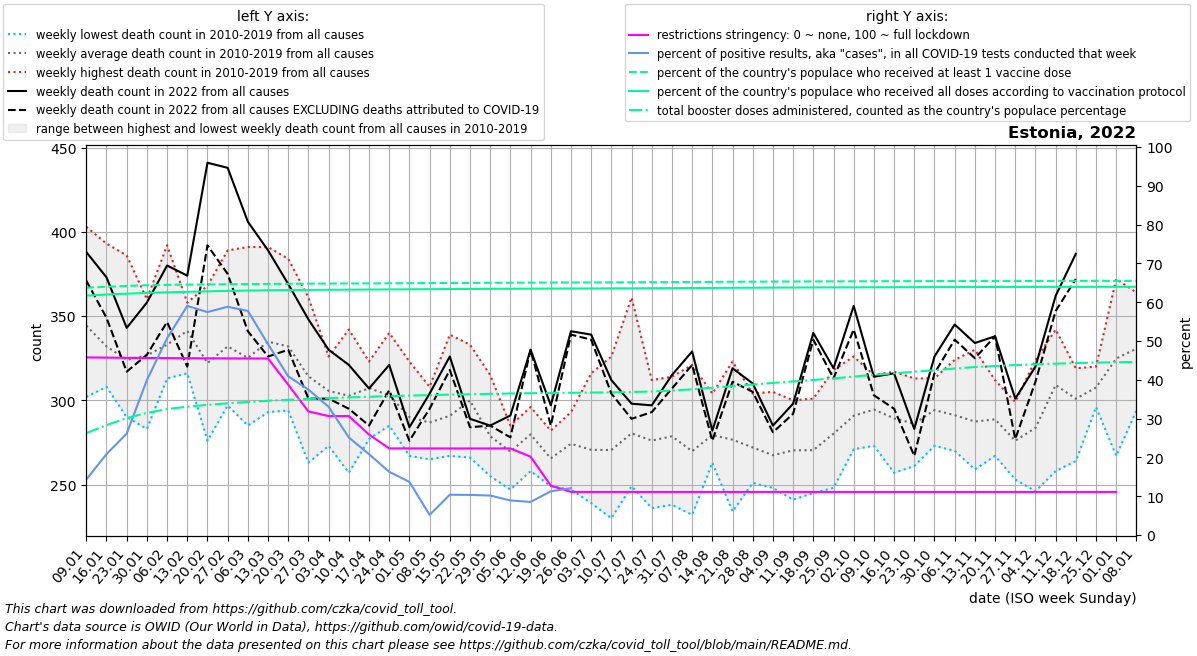

Values plotted in this chart, from the file beside it:
date, location, time_unit, time, deaths_2010_all_ages, deaths_2011_all_ages, deaths_2012_all_ages, deaths_2013_all_ages, deaths_2014_all_ages, deaths_2015_all_ages, deaths_2016_all_ages, deaths_2017_all_ages, deaths_2018_all_ages, deaths_2019_all_ages, deaths_2020_all_ages, deaths_2021_all_ages, deaths_2022_all_ages, new_deaths, new_cases_smoothed, new_tests_smoothed, positive_test_percent, stringency_index, people_vaccinated, people_fully_vaccinated
2022-01-09, Estonia, weekly, 1, 403.0, 356.0, 328.0, 335.0, 302.0, 354.0, 322.0, 364.0, 328.0, 351.0, 294.0, 378.0, 388.0, 17.0, 7836, 54444, 14.31, 45.76, 844879, 817975
2022-01-16, Estonia, weekly, 2, 314.0, 341.0, 313.0, 320.0, 308.0, 340.0, 334.0, 393.0, 319.0, 338.0, 326.0, 392.0, 373.0, 24.0, 12395, 59356, 20.85, 45.71, 848280, 821704
2022-01-23, Estonia, weekly, 3, 324.0, 304.0, 308.0, 335.0, 315.0, 294.0, 301.0, 386.0, 290.0, 383.0, 308.0, 406.0, 343.0, 26.0, 19122, 72697, 26.13, 45.66, 851181, 824749
2022-01-30, Estonia, weekly, 4, 357.0, 295.0, 283.0, 343.0, 311.0, 321.0, 335.0, 360.0, 338.0, 324.0, 299.0, 353.0, 358.0, 31.0, 34558, 86457, 39.92, 45.62, 853445, 827246
2022-02-06, Estonia, weekly, 5, 319.0, 313.0, 332.0, 337.0, 331.0, 329.0, 319.0, 392.0, 333.0, 325.0, 307.0, 348.0, 380.0, 33.5, 44849, 88439, 50.71, 45.59, 854810, 829306
2022-02-13, Estonia, weekly, 6, 337.0, 358.0, 358.0, 316.0, 339.0, 332.0, 353.0, 351.0, 343.0, 325.0, 271.0, 376.0, 374.0, 54.0, 45140, 76634, 59.04, 45.57, 855673, 831008
2022-02-20, Estonia, weekly, 7, 309.0, 368.0, 312.0, 335.0, 289.0, 324.0, 276.0, 344.0, 347.0, 317.0, 322.0, 342.0, 441.0, 49.0, 37729, 65694, 57.45, 45.54, 856357, 832626
2022-02-27, Estonia, weekly, 8, 319.0, 322.0, 339.0, 350.0, 297.0, 332.0, 313.0, 337.0, 389.0, 322.0, 331.0, 405.0, 438.0, 63.0, 36617, 62267, 58.82, 45.52, 856975, 834063
2022-03-06, Estonia, weekly, 9, 285.0, 312.0, 313.0, 344.0, 331.0, 324.0, 317.0, 304.0, 391.0, 331.0, 315.0, 418.0, 406.0, 65.0, 28272, 48907, 57.75, 45.5, 857534, 835315
2022-03-13, Estonia, weekly, 10, 335.0, 316.0, 328.0, 362.0, 335.0, 355.0, 293.0, 328.0, 391.0, 305.0, 293.0, 420.0, 389.0, 63.0, 18462, 37381, 49.17, 45.48, 858073, 836339
2022-03-20, Estonia, weekly, 11, 305.0, 321.0, 359.0, 359.0, 358.0, 341.0, 303.0, 296.0, 384.0, 294.0, 340.0, 421.0, 369.0, 39.0, 13027, 31785, 40.89, 38.72, 858499, 837073
2022-03-27, Estonia, weekly, 12, 287.0, 312.0, 313.0, 336.0, 335.0, 331.0, 263.0, 304.0, 361.0, 300.0, 311.0, 403.0, 348.0, 47.0, 9901, 26408, 37.47, 31.84, 858871, 837628
2022-04-03, Estonia, weekly, 13, 273.0, 293.0, 326.0, 291.0, 289.0, 317.0, 323.0, 322.0, 326.0, 296.0, 325.0, 406.0, 330.0, 29.0, 7977, 24117, 33.03, 30.65, 859210, 838100
2022-04-10, Estonia, weekly, 14, 296.0, 311.0, 311.0, 271.0, 342.0, 304.0, 312.0, 286.0, 337.0, 257.0, 312.0, 404.0, 321.0, 26.0, 5946, 23662, 25.13, 30.65, 859506, 838485
2022-04-17, Estonia, weekly, 15, 277.0, 318.0, 318.0, 323.0, 316.0, 311.0, 307.0, 293.0, 319.0, 290.0, 310.0, 386.0, 307.0, 22.0, 4291, 20497, 20.83, 25.89, 859788, 838856
2022-04-24, Estonia, weekly, 16, 317.0, 289.0, 288.0, 340.0, 299.0, 297.0, 298.0, 285.0, 318.0, 299.0, 309.0, 367.0, 321.0, 15.0, 2932, 18054, 16.29, 22.32, 860123, 839253
2022-05-01, Estonia, weekly, 17, 316.0, 323.0, 296.0, 272.0, 268.0, 302.0, 295.0, 267.0, 276.0, 286.0, 319.0, 313.0, 284.0, 8.0, 2377, 17327, 13.68, 22.32, 860474, 839661
2022-05-08, Estonia, weekly, 18, 276.0, 287.0, 294.0, 280.0, 284.0, 265.0, 304.0, 308.0, 269.0, 301.0, 304.0, 341.0, 304.0, 9.0, 890.4, 16931, 5.2, 22.32, 860859, 840084
2022-05-15, Estonia, weekly, 19, 339.0, 267.0, 277.0, 303.0, 284.0, 278.0, 299.0, 319.0, 268.0, 274.0, 307.0, 344.0, 326.0, 8.0, 1310, 12845, 10.38, 22.31, 861286, 840534
2022-05-22, Estonia, weekly, 20, 317.0, 276.0, 266.0, 322.0, 292.0, 333.0, 288.0, 292.0, 300.0, 313.0, 285.0, 318.0, 289.0, 5.0, 1176, 11373, 10.33, 22.31, 861579, 840882
2022-05-29, Estonia, weekly, 21, 255.0, 258.0, 261.0, 265.0, 315.0, 283.0, 276.0, 290.0, 281.0, 303.0, 278.0, 320.0, 285.0, 0.0, 1019, 10001, 10.18, 22.31, 861885, 841232
2022-06-05, Estonia, weekly, 22, 264.0, 278.0, 259.0, 247.0, 275.0, 285.0, 277.0, 268.0, 266.0, 276.0, 301.0, 295.0, 291.0, 13.0, 848.4, 9529, 8.902, 22.31, 862143, 841523
2022-06-12, Estonia, weekly, 23, 293.0, 293.0, 272.0, 258.0, 284.0, 289.0, 258.0, 293.0, 262.0, 296.0, 269.0, 302.0, 330.0, 0.0, 790.4, 9270, 8.531, 20.19, 862404, 841794
2022-06-19, Estonia, weekly, 24, 268.0, 249.0, 267.0, 267.0, 260.0, 267.0, 276.0, 262.0, 282.0, 257.0, 273.0, 302.0, 297.0, 12.0, 831.3, 7446, 11.27, 12.73, 862727, 842124
2022-06-26, Estonia, weekly, 25, 293.0, 268.0, 284.0, 265.0, 272.0, 285.0, 270.0, 247.0, 277.0, 281.0, 279.0, 395.0, 341.0, 2.0, 824.4, 1966, 12.07, 11.11, 862940, 842348
2022-07-03, Estonia, weekly, 26, 316.0, 283.0, 246.0, 286.0, 261.0, 239.0, 263.0, 272.0, 261.0, 279.0, 287.0, 310.0, 339.0, 3.0, 801.0, , , 11.11, 863091, 842512
2022-07-10, Estonia, weekly, 27, 326.0, 273.0, 237.0, 268.0, 290.0, 277.0, 251.0, 290.0, 230.0, 263.0, 268.0, 367.0, 312.0, 8.0, 1354, , , 11.11, 863281, 842716
2022-07-17, Estonia, weekly, 28, 361.0, 277.0, 279.0, 268.0, 292.0, 250.0, 270.0, 249.0, 280.0, 278.0, 270.0, 319.0, 298.0, 9.0, 3278, , , 11.11, 863540, 842973
2022-07-24, Estonia, weekly, 29, 285.0, 290.0, 282.0, 242.0, 312.0, 236.0, 276.0, 242.0, 310.0, 286.0, 284.0, 279.0, 297.0, 4.0, 767.8, , , 11.11, 863837, 843265
2022-07-31, Estonia, weekly, 30, 250.0, 293.0, 280.0, 259.0, 301.0, 238.0, 264.0, 296.0, 291.0, 314.0, 296.0, 280.0, 315.0, 8.0, 1737, , , 11.11, 864192, 843594
2022-08-07, Estonia, weekly, 31, 262.0, 259.0, 258.0, 260.0, 319.0, 259.0, 232.0, 272.0, 321.0, 256.0, 304.0, 308.0, 329.0, 8.0, 4556, , , 11.11, 864595, 843980
2022-08-14, Estonia, weekly, 32, 287.0, 272.0, 266.0, 263.0, 275.0, 276.0, 280.0, 304.0, 302.0, 269.0, 281.0, 305.0, 282.0, 6.0, 2592, , , 11.11, 865028, 844403
2022-08-21, Estonia, weekly, 33, 287.0, 264.0, 269.0, 261.0, 294.0, 289.0, 285.0, 260.0, 234.0, 323.0, 295.0, 291.0, 319.0, 8.0, 1897, , , 11.11, 865424, 844802
2022-08-28, Estonia, weekly, 34, 304.0, 262.0, 303.0, 257.0, 273.0, 261.0, 278.0, 270.0, 261.0, 251.0, 265.0, 292.0, 310.0, 5.0, 1416, , , 11.11, 865744, 845132
2022-09-04, Estonia, weekly, 35, 284.0, 270.0, 258.0, 248.0, 253.0, 259.0, 271.0, 305.0, 255.0, 271.0, 298.0, 325.0, 285.0, 4.0, 1113, , , 11.11, 866054, 845432
2022-09-11, Estonia, weekly, 36, 272.0, 241.0, 300.0, 278.0, 283.0, 248.0, 283.0, 259.0, 278.0, 261.0, 280.0, 339.0, 298.0, 6.0, 837.6, , , 11.11, 866355, 845733
2022-09-18, Estonia, weekly, 37, 281.0, 245.0, 268.0, 272.0, 275.0, 301.0, 278.0, 265.0, 265.0, 254.0, 256.0, 297.0, 340.0, 4.0, 936.9, , , 11.11, 866614, 846015
2022-09-25, Estonia, weekly, 38, 318.0, 285.0, 281.0, 248.0, 262.0, 285.0, 295.0, 267.0, 284.0, 277.0, 312.0, 346.0, 319.0, 6.0, 1166, , , 11.11, 866800, 846220
2022-10-02, Estonia, weekly, 39, 271.0, 294.0, 326.0, 290.0, 294.0, 292.0, 305.0, 271.0, 283.0, 282.0, 330.0, 346.0, 356.0, 14.0, 1180, , , 11.11, 866983, 846410
2022-10-09, Estonia, weekly, 40, 315.0, 292.0, 305.0, 305.0, 294.0, 301.0, 282.0, 273.0, 273.0, 305.0, 301.0, 342.0, 314.0, 11.0, 1349, , , 11.11, 867151, 846588
2022-10-16, Estonia, weekly, 41, 317.0, 275.0, 286.0, 277.0, 311.0, 316.0, 284.0, 269.0, 301.0, 257.0, 274.0, 348.0, 316.0, 21.0, 1226, , , 11.11, 867316, 846768
2022-10-23, Estonia, weekly, 42, 261.0, 288.0, 264.0, 287.0, 299.0, 296.0, 313.0, 285.0, 282.0, 286.0, 309.0, 355.0, 283.0, 16.0, 1089, , , 11.11, 867493, 846957
2022-10-30, Estonia, weekly, 43, 309.0, 276.0, 309.0, 297.0, 273.0, 279.0, 313.0, 291.0, 299.0, 296.0, 304.0, 414.0, 326.0, 10.0, 1000, , , 11.11, 867647, 847129
2022-11-06, Estonia, weekly, 44, 273.0, 287.0, 289.0, 282.0, 309.0, 270.0, 303.0, 324.0, 282.0, 293.0, 267.0, 419.0, 345.0, 9.0, 735.4, , , 11.11, 867796, 847291
2022-11-13, Estonia, weekly, 45, 306.0, 259.0, 290.0, 293.0, 327.0, 277.0, 330.0, 262.0, 259.0, 271.0, 287.0, 392.0, 334.0, 9.0, 483.9, , , 11.11, 867960, 847479
2022-11-20, Estonia, weekly, 46, 287.0, 298.0, 312.0, 268.0, 267.0, 285.0, 299.0, 299.0, 284.0, 288.0, 291.0, 397.0, 338.0, 0.0, 573.7, , , 11.11, 868069, 847606
2022-11-27, Estonia, weekly, 47, 297.0, 272.0, 253.0, 278.0, 257.0, 256.0, 292.0, 267.0, 289.0, 299.0, 317.0, 416.0, 301.0, 24.0, 467.4, , , 11.11, 868170, 847724
2022-12-04, Estonia, weekly, 48, 283.0, 275.0, 285.0, 246.0, 283.0, 282.0, 284.0, 324.0, 283.0, 291.0, 334.0, 363.0, 320.0, 9.0, 495.7, , , 11.11, 868260, 847828
2022-12-11, Estonia, weekly, 49, 342.0, 323.0, 299.0, 315.0, 331.0, 258.0, 286.0, 294.0, 316.0, 327.0, 339.0, 379.0, 362.0, 9.0, 525.9, , , 11.11, 868341, 847912
2022-12-18, Estonia, weekly, 50, 318.0, 302.0, 309.0, 283.0, 293.0, 305.0, 312.0, 264.0, 319.0, 304.0, 348.0, 373.0, 387.0, 15.0, 629.4, , , 11.11, 868412, 847986
2022-12-25, Estonia, weekly, 51, 320.0, 304.0, 296.0, 304.0, 301.0, 318.0, 309.0, 301.0, 318.0, 305.0, 344.0, 375.0, , 23.0, 793.4, , , 11.11, 868489, 848063
2023-01-01, Estonia, weekly, 52, 346.0, 329.0, 372.0, 304.0, 325.0, 267.0, 364.0, 310.0, 329.0, 302.0, 360.0, 284.0, , 17.0, 631.1, , , 11.11, 868549, 848124
2023-01-08, Estonia, weekly, 1, 356.0, 328.0, 335.0, 302.0, 354.0, 294.5, 364.0, 328.0, 351.0, 294.0, 368.0, 388.0, , 18.0, 565.7, , , , 868616, 848196
